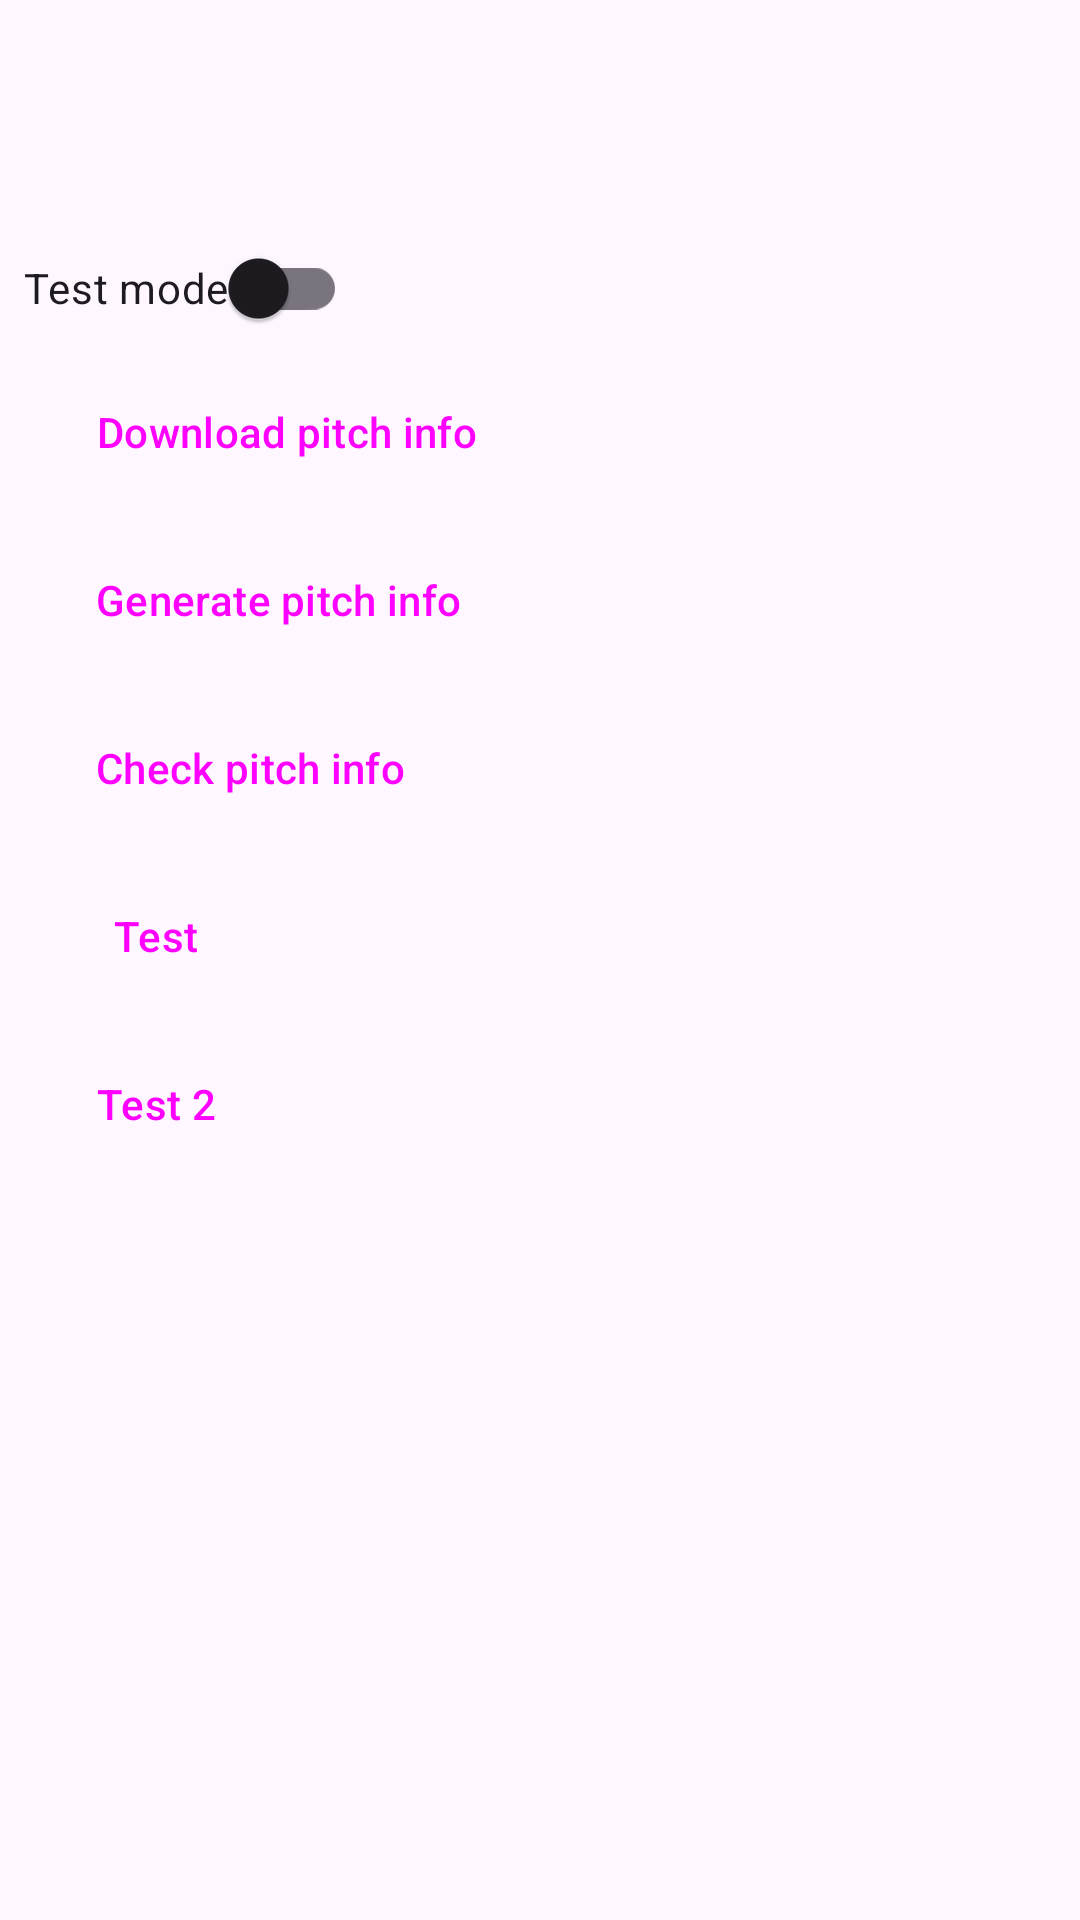

Reconstruct the res/layout file that produces this screen, plus the resources it refers to.
<!-- AndroidManifest.xml: application theme SmokyUiTheme -->
<!-- res/layout/activity_test.xml -->
<?xml version="1.0" encoding="utf-8"?>
<LinearLayout
    xmlns:android="http://schemas.android.com/apk/res/android"
    xmlns:app="http://schemas.android.com/apk/res-auto"
    xmlns:tools="http://schemas.android.com/tools"
    android:layout_width="match_parent"
    android:layout_height="match_parent"
    android:orientation="vertical"
    android:background="?attr/colorBackground"
    tools:context=".activities.TestActivity">

    <androidx.appcompat.widget.Toolbar
        android:id="@+id/toolbar"
        android:layout_width="match_parent"
        android:layout_height="wrap_content"
        android:background="?attr/toolbarColorBackground"
        android:theme="?attr/smokySettingsToolbarTheme"
        android:elevation="4dp"
        app:popupTheme="@style/ThemeOverlay.AppCompat.Dark"
        tools:ignore="UnusedAttribute"/>

    <ScrollView
        android:layout_width="match_parent"
        android:layout_height="0dp"
        android:layout_weight="1">

        <LinearLayout
            android:id="@+id/testLayout"
            android:layout_width="match_parent"
            android:layout_height="wrap_content"
            android:padding="8dp"
            android:orientation="vertical"
            tools:ignore="UnusedIds">

            <androidx.appcompat.widget.SwitchCompat
                android:id="@+id/testModeSwitch"
                android:layout_width="wrap_content"
                android:layout_height="wrap_content"
                style="@style/WK.Switch.Normal"
                android:text="Test mode"/>

            <Button
                android:id="@+id/downloadPitchInfoButton"
                android:layout_width="wrap_content"
                android:layout_height="wrap_content"
                android:text="Download pitch info"
                style="@style/WK.Button.Normal"
                tools:ignore="UnusedIds"/>

            <Button
                android:id="@+id/generatePitchInfoButton" android:layout_marginTop="8dp"
                android:layout_width="wrap_content"
                android:layout_height="wrap_content"
                android:text="Generate pitch info"
                style="@style/WK.Button.Normal"
                tools:ignore="UnusedIds"/>

            <Button
                android:id="@+id/checkPitchInfoButton" android:layout_marginTop="8dp"
                android:layout_width="wrap_content"
                android:layout_height="wrap_content"
                android:text="Check pitch info"
                style="@style/WK.Button.Normal"
                tools:ignore="UnusedIds"/>

            <Button
                android:id="@+id/testButton" android:layout_marginTop="8dp"
                android:layout_width="wrap_content"
                android:layout_height="wrap_content"
                android:text="Test"
                style="@style/WK.Button.Normal"
                tools:ignore="UnusedIds"/>

            <Button
                android:id="@+id/testButton2" android:layout_marginTop="8dp"
                android:layout_width="wrap_content"
                android:layout_height="wrap_content"
                android:text="Test 2"
                style="@style/WK.Button.Normal"
                tools:ignore="UnusedIds"/>

            <TextView
                android:id="@+id/document"
                android:layout_width="match_parent"
                android:layout_height="wrap_content"
                android:layout_marginTop="4dp"
                android:textIsSelectable="true"
                style="@style/WK.TextView.Normal"/>

        </LinearLayout>

    </ScrollView>

</LinearLayout>
<!-- resources referenced by this layout -->
<resources>
  <style name="WK.Button.Normal" parent="Widget.Material3.Button.TonalButton">
      </style>
  <style name="WK.Switch.Normal" parent="Preference.SwitchPreferenceCompat">
          <item name="android:textSize">14sp</item>
      </style>
  <style name="WK.TextView.Normal" parent="Widget.AppCompat.TextView">
          <item name="android:textSize">14sp</item>
          <item name="android:textColor">?attr/wkTextColorPrimary</item>
          <item name="android:background">@color/transparent</item>
      </style>
  <style name="SmokyMaterialTheme" parent="Theme.Material3.DayNight.NoActionBar">
          <item name="colorPrimary">@color/smoky_primary_light</item>
          <item name="colorSecondary">@color/smoky_secondary_light</item>
          <item name="colorTertiary">@color/smoky_tertiary_light</item>
      </style>
  <style name="SmokyOverflowTheme" parent="SmokyMaterialTheme">
          <item name="popupMenuStyle">@style/SmokyOverflowMenu</item>
          <item name="actionOverflowMenuStyle">@style/SmokyOverflowMenu</item>
          <item name="listPopupWindowStyle">@style/SmokyOverflowMenu</item>
          <item name="dropDownListViewStyle">@style/SmokyOverflowList</item>
          <item name="textAppearanceLargePopupMenu">@style/SmokyOverflowText</item>
          <item name="textAppearanceSmallPopupMenu">@style/SmokyOverflowText</item>
          <item name="listPreferredItemHeightSmall">48dp</item>
          <item name="listPreferredItemPaddingLeft">16dp</item>
          <item name="listPreferredItemPaddingRight">16dp</item>
      </style>
  <style name="WK.TextView.Large" parent="WK.TextView.Normal">
          <item name="android:textSize">18sp</item>
      </style>
  <style name="WK.TextView.BrowseLevelButton" parent="WK.TextView.Normal">
          <item name="android:textColor">?attr/colorPrimaryLight</item>
          <item name="android:background">?attr/browseLevelButtonColorBackground</item>
      </style>
  <style name="WK.Button.Borderless" parent="Widget.Material3.Button.TextButton">
      </style>
  <color name="smoky_primary_light">#465CA8</color>
  <color name="smoky_secondary_light">#5B626F</color>
  <color name="smoky_tertiary_light">#75558D</color>
  <style name="SmokyOverflowMenu" parent="Widget.Material3.PopupMenu.Overflow">
          <item name="android:popupBackground">@drawable/modern_overflow_background</item>
          <item name="android:popupElevation">8dp</item>
          <item name="android:overlapAnchor">false</item>
      </style>
  <style name="SmokyOverflowList" parent="Widget.AppCompat.ListView.DropDown">
          <item name="android:divider">@null</item>
          <item name="android:dividerHeight">0dp</item>
          <item name="android:listSelector">?attr/selectableItemBackground</item>
      </style>
  <style name="SmokyOverflowText" parent="TextAppearance.Material3.BodyLarge">
          <item name="android:textColor">?attr/colorOnSurface</item>
      </style>
  <!-- drawable modern_overflow_background (drawable) -->
  <shape xmlns:android="http://schemas.android.com/apk/res/android" android:shape="rectangle">
      <solid android:color="?attr/colorSurfaceContainer"/>
      <corners android:radius="16dp"/>
      <padding android:top="8dp" android:bottom="8dp"/>
  </shape>
</resources>
